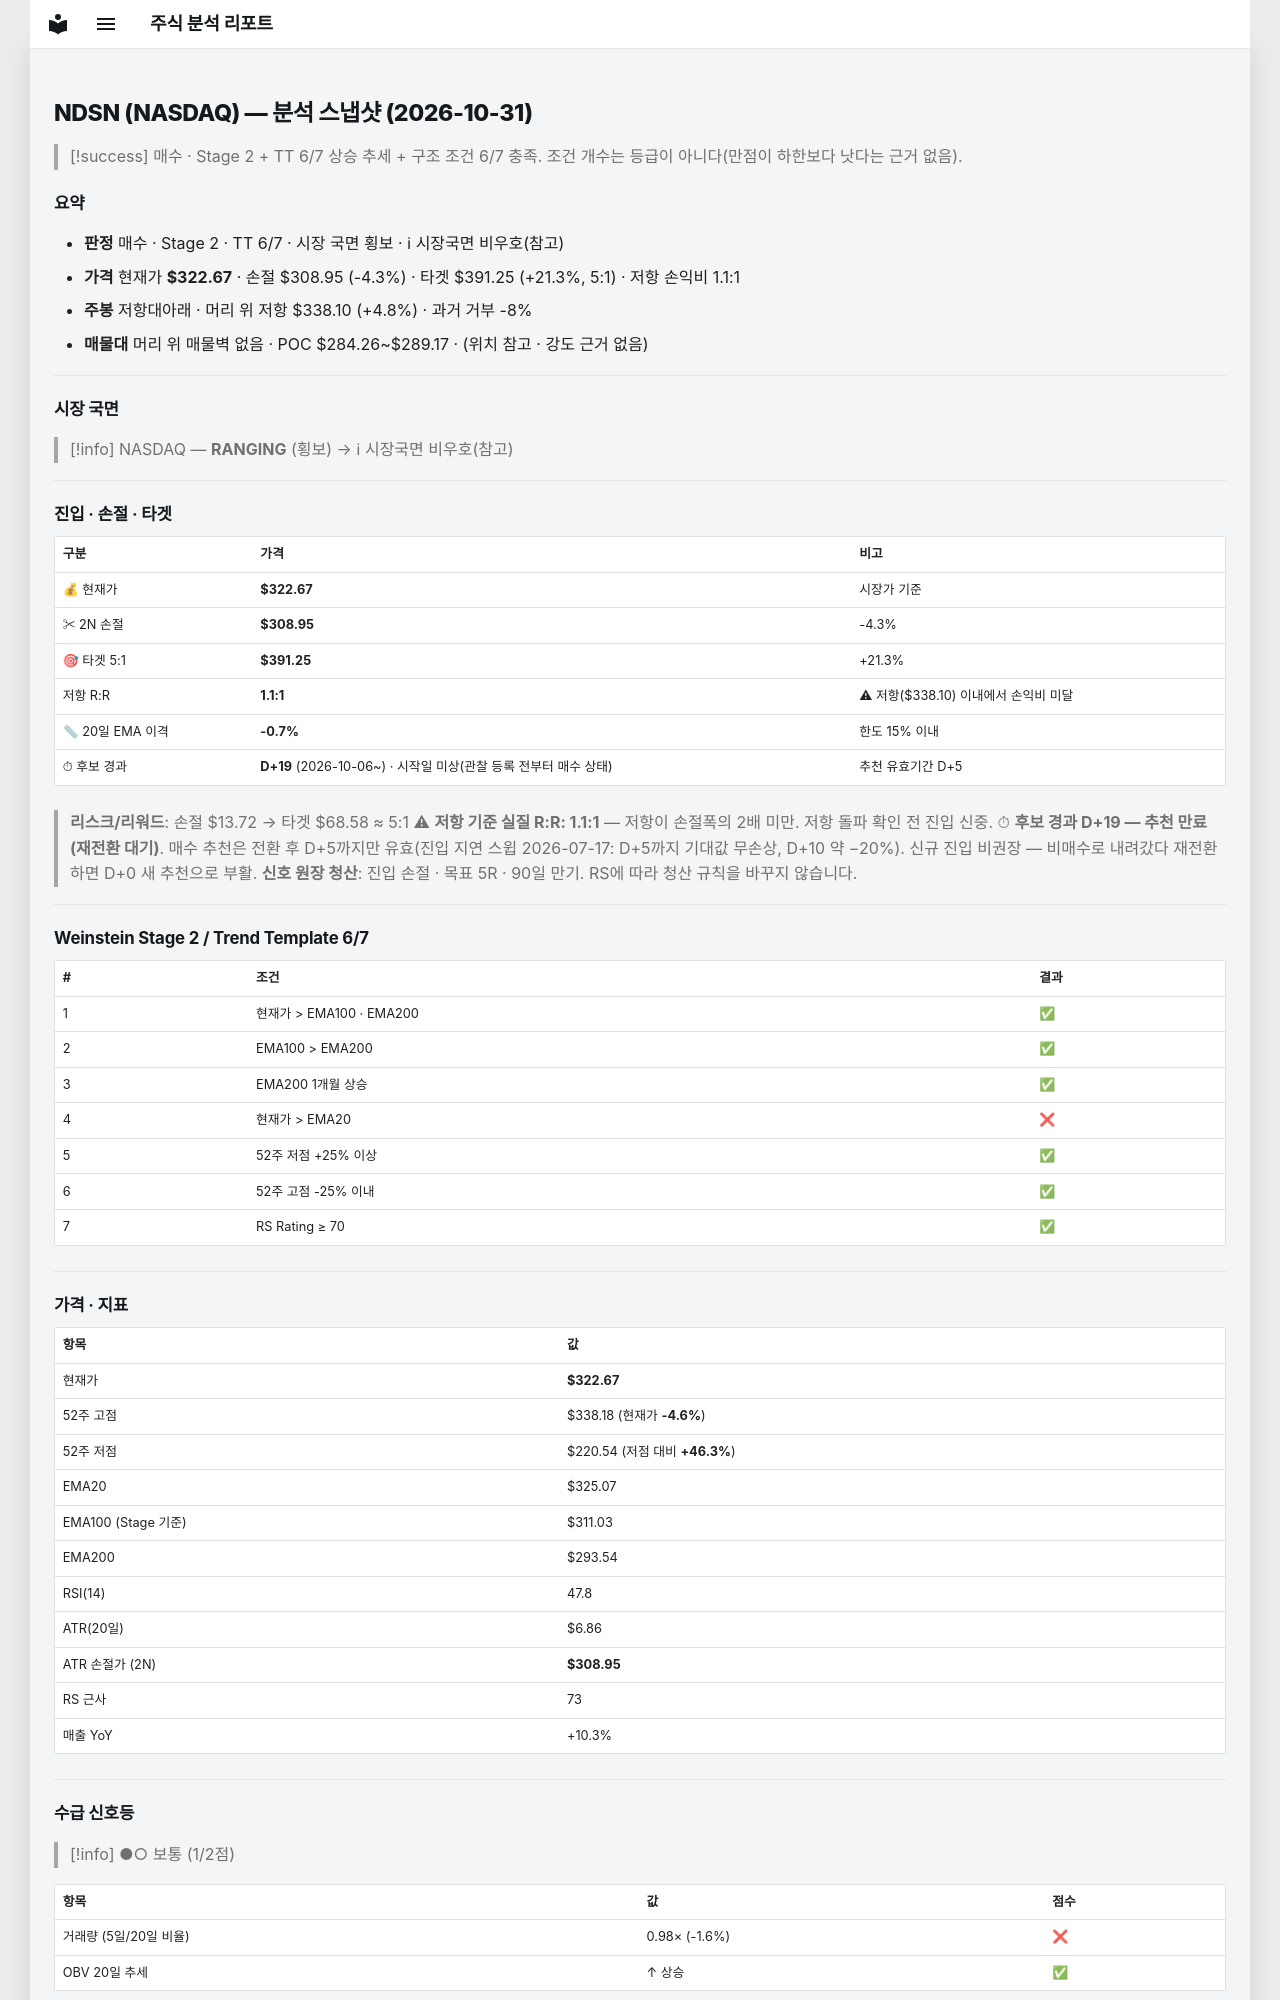

repository: soloandco/stock-reports · page: snapshots/NDSN-2026-10-31/index.html · generator: mkdocs

---
type: analysis-snapshot
title: NDSN 분석 스냅샷
ticker: NDSN
market: NASDAQ
created: 2026-10-31
updated: 2026-10-31
bar-date: 2026-10-30
verdict: 매수관찰
real-rr: 1.13
sma50-gap-pct: -0.7
candidate-days: 19
candidate-since: 2026-10-06
candidate-start-unknown: true
weekly-position: 저항대아래
weekly-overhead-price: 338.10
weekly-overhead-pct: 4.8
stage: 2
trend-template-score: 6
tt-max: 7
ma-set: ema-20-100-200
price: 322.6700134277344
stop-price: 308.95365321400345
market-regime: RANGING
supply-demand-score: 1/2
supply-demand-label: 보통
status: tracking
tags:
  - stock-agent
  - watchlist
  - NDSN
  - analysis
related:
  - "[[analysis-template]]"
---

# NDSN (NASDAQ) — 분석 스냅샷 (2026-10-31)

> [!success] 매수 · Stage 2 + TT 6/7
> 상승 추세 + 구조 조건 6/7 충족. 조건 개수는 등급이 아니다(만점이 하한보다 낫다는 근거 없음).

## 요약

- **판정** 매수 · Stage 2 · TT 6/7 · 시장 국면 횡보 · ℹ 시장국면 비우호(참고)
- **가격** 현재가 **$322.67** · 손절 $308.95 (-4.3%) · 타겟 $391.25 (+21.3%, 5:1) · 저항 손익비 1.1:1
- **주봉** 저항대아래 · 머리 위 저항 $338.10 (+4.8%) · 과거 거부 -8%
- **매물대** 머리 위 매물벽 없음 · POC $284.26~$289.17 · (위치 참고 · 강도 근거 없음)

---

## 시장 국면

> [!info] NASDAQ — **RANGING** (횡보) → ℹ 시장국면 비우호(참고)

---

## 진입 · 손절 · 타겟

| 구분 | 가격 | 비고 |
|------|------|------|
| 💰 현재가 | **$322.67** | 시장가 기준 |
| ✂ 2N 손절 | **$308.95** | -4.3% |
| 🎯 타겟 5:1 | **$391.25** | +21.3% |
| 저항 R:R | **1.1:1** | ⚠ 저항($338.10) 이내에서 손익비 미달 |
| 📏 20일 EMA 이격 | **-0.7%** | 한도 15% 이내 |
| ⏱ 후보 경과 | **D+19** (2026-10-06~) · 시작일 미상(관찰 등록 전부터 매수 상태) | 추천 유효기간 D+5 |

> **리스크/리워드**: 손절 $13.72 → 타겟 $68.58 ≈ 5:1
> ⚠ **저항 기준 실질 R:R: 1.1:1** — 저항이 손절폭의 2배 미만. 저항 돌파 확인 전 진입 신중.
> ⏱ **후보 경과 D+19 — 추천 만료(재전환 대기)**. 매수 추천은 전환 후 D+5까지만 유효(진입 지연 스윕 2026-07-17: D+5까지 기대값 무손상, D+10 약 −20%). 신규 진입 비권장 — 비매수로 내려갔다 재전환하면 D+0 새 추천으로 부활.
> **신호 원장 청산**: 진입 손절 · 목표 5R · 90일 만기. RS에 따라 청산 규칙을 바꾸지 않습니다.

---

## Weinstein Stage 2 / Trend Template 6/7

| # | 조건 | 결과 |
|---|------|------|
| 1 | 현재가 > EMA100 · EMA200 | ✅ |
| 2 | EMA100 > EMA200 | ✅ |
| 3 | EMA200 1개월 상승 | ✅ |
| 4 | 현재가 > EMA20 | ❌ |
| 5 | 52주 저점 +25% 이상 | ✅ |
| 6 | 52주 고점 -25% 이내 | ✅ |
| 7 | RS Rating ≥ 70 | ✅ |

---

## 가격 · 지표

| 항목 | 값 |
|------|---|
| 현재가 | **$322.67** |
| 52주 고점 | $338.18 (현재가 **-4.6%**) |
| 52주 저점 | $220.54 (저점 대비 **+46.3%**) |
| EMA20 | $325.07 |
| EMA100 (Stage 기준) | $311.03 |
| EMA200 | $293.54 |
| RSI(14) | 47.8 |
| ATR(20일) | $6.86 |
| ATR 손절가 (2N) | **$308.95** |
| RS 근사 | 73 |
| 매출 YoY | +10.3% |

---
## 수급 신호등

> [!info] ●○ 보통 (1/2점)

| 항목 | 값 | 점수 |
|------|------|------|
| 거래량 (5일/20일 비율) | 0.98× (-1.6%) | ❌ |
| OBV 20일 추세 | ↑ 상승 | ✅ |

> **판독법**: 거래량이 20일 평균보다 20% 이상 많고 OBV(온밸런스볼륨)가 상승 중이면 매집 수급이 강한 것으로 판단합니다.

---
